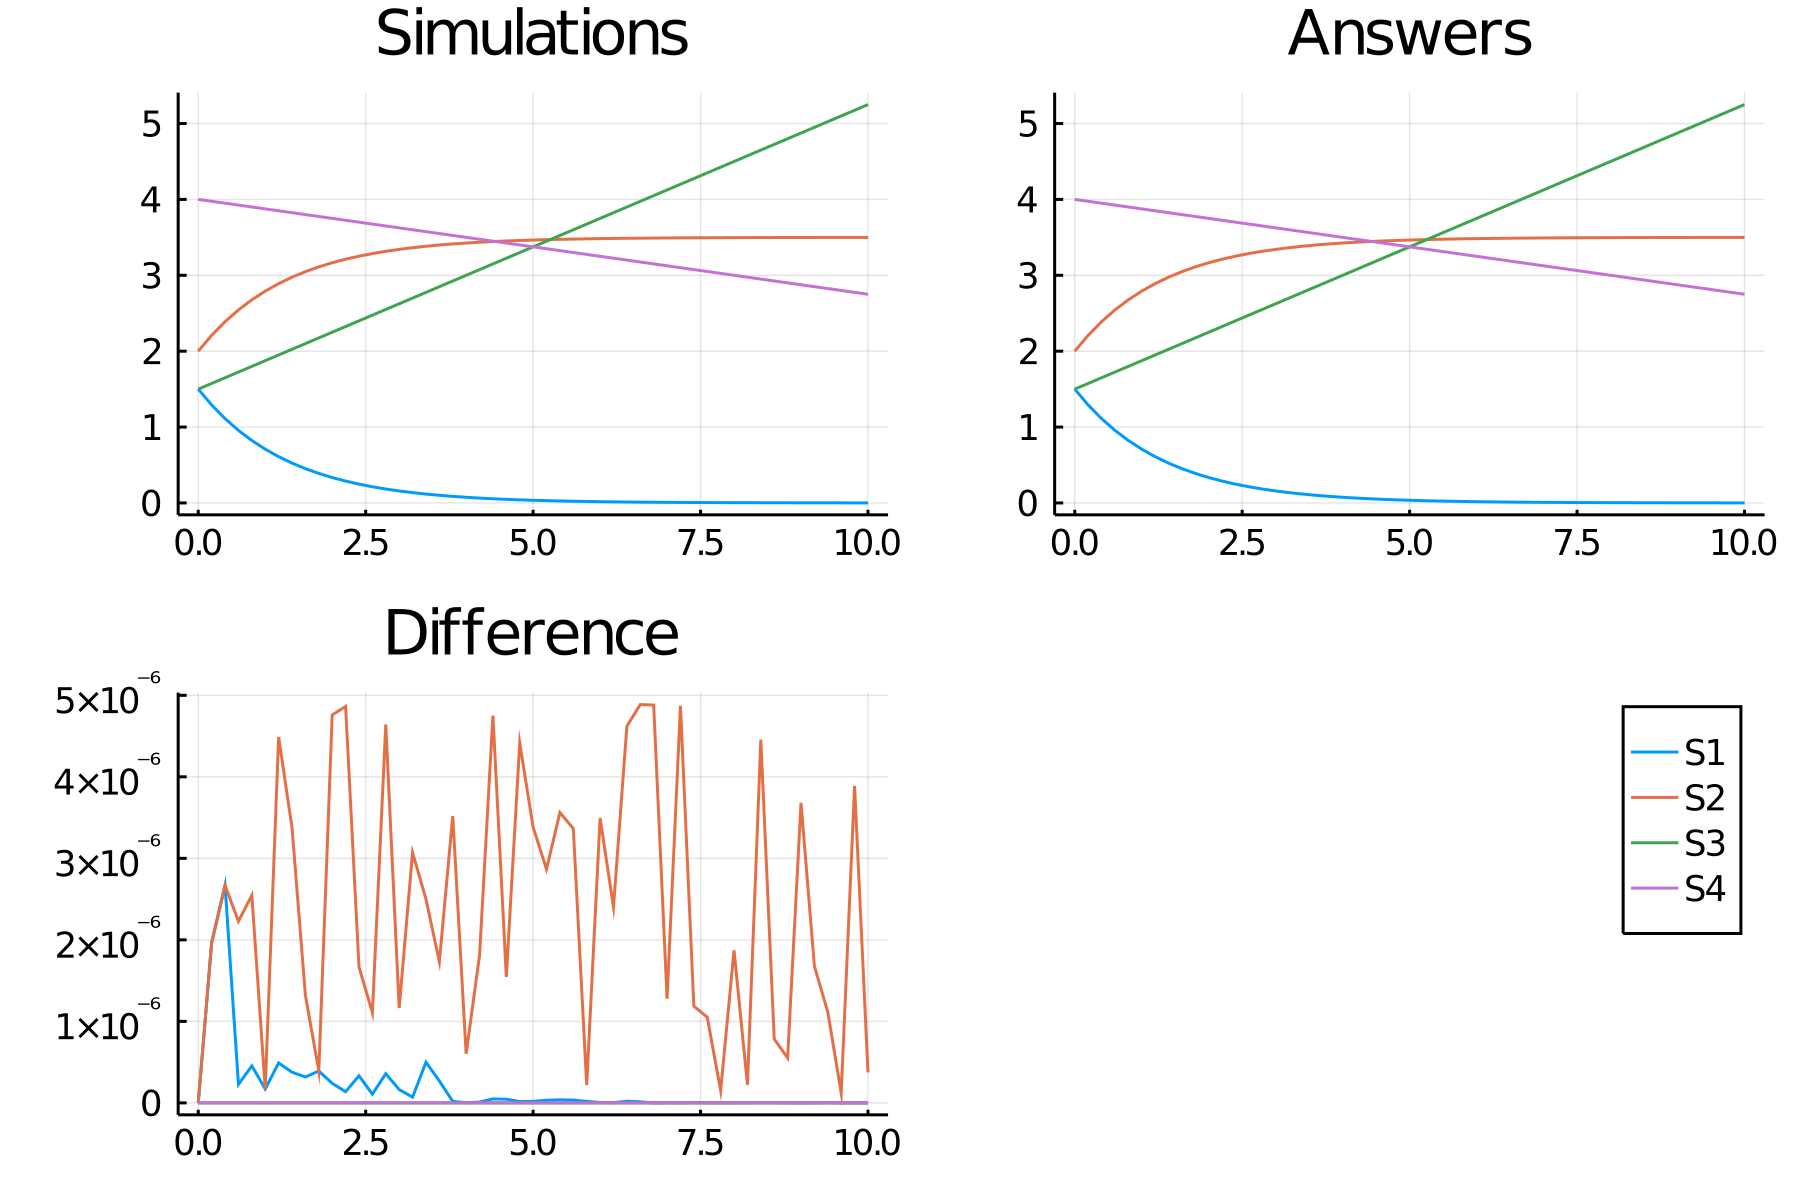

The table this chart was drawn from, first rows:
time, S1, S2, S3, S4
0.0, 1.5, 2.0, 1.5, 4.0
0.2, 1.291, 2.209, 1.575, 3.975
0.4, 1.111, 2.389, 1.65, 3.95
0.6, 0.9564, 2.544, 1.725, 3.925
0.8, 0.8232, 2.677, 1.8, 3.9
1.0, 0.7085, 2.791, 1.875, 3.875
1.2, 0.6099, 2.89, 1.95, 3.85
1.4, 0.5249, 2.975, 2.025, 3.825
1.6, 0.4518, 3.048, 2.1, 3.8
1.8, 0.3889, 3.111, 2.175, 3.775
2.0, 0.3347, 3.165, 2.25, 3.75
2.2, 0.2881, 3.212, 2.325, 3.725
2.4, 0.2479, 3.252, 2.4, 3.7
2.6, 0.2134, 3.287, 2.475, 3.675
2.8, 0.1837, 3.316, 2.55, 3.65
3.0, 0.1581, 3.342, 2.625, 3.625
3.2, 0.1361, 3.364, 2.7, 3.6
3.4, 0.1171, 3.383, 2.775, 3.575
3.6, 0.1008, 3.399, 2.85, 3.55
3.8, 0.08677, 3.413, 2.925, 3.525
4.0, 0.07468, 3.425, 3, 3.5
4.2, 0.06428, 3.436, 3.075, 3.475
4.4, 0.05532, 3.445, 3.15, 3.45
4.6, 0.04762, 3.452, 3.225, 3.425
4.8, 0.04099, 3.459, 3.3, 3.4
5.0, 0.03528, 3.465, 3.375, 3.375
5.2, 0.03036, 3.47, 3.45, 3.35
5.4, 0.02613, 3.474, 3.525, 3.325
5.6, 0.02249, 3.478, 3.6, 3.3
5.8, 0.01936, 3.481, 3.675, 3.275
6.0, 0.01666, 3.483, 3.75, 3.25
6.2, 0.01434, 3.486, 3.825, 3.225
6.4, 0.01234, 3.488, 3.9, 3.2
6.6, 0.01063, 3.489, 3.975, 3.175
6.8, 0.009145, 3.491, 4.05, 3.15
7.0, 0.007871, 3.492, 4.125, 3.125
7.2, 0.006775, 3.493, 4.2, 3.1
7.4, 0.005831, 3.494, 4.275, 3.075
7.6, 0.005019, 3.495, 4.35, 3.05
7.8, 0.00432, 3.496, 4.425, 3.025
8.0, 0.003718, 3.496, 4.5, 3
8.2, 0.0032, 3.497, 4.575, 2.975
8.4, 0.002754, 3.497, 4.65, 2.95
8.6, 0.002371, 3.498, 4.725, 2.925
8.8, 0.002041, 3.498, 4.8, 2.9
9.0, 0.001756, 3.498, 4.875, 2.875
9.2, 0.001512, 3.498, 4.95, 2.85
9.4, 0.001301, 3.499, 5.025, 2.825
9.6, 0.00112, 3.499, 5.1, 2.8
9.8, 0.0009639, 3.499, 5.175, 2.775
10.0, 0.0008296, 3.499, 5.25, 2.75
